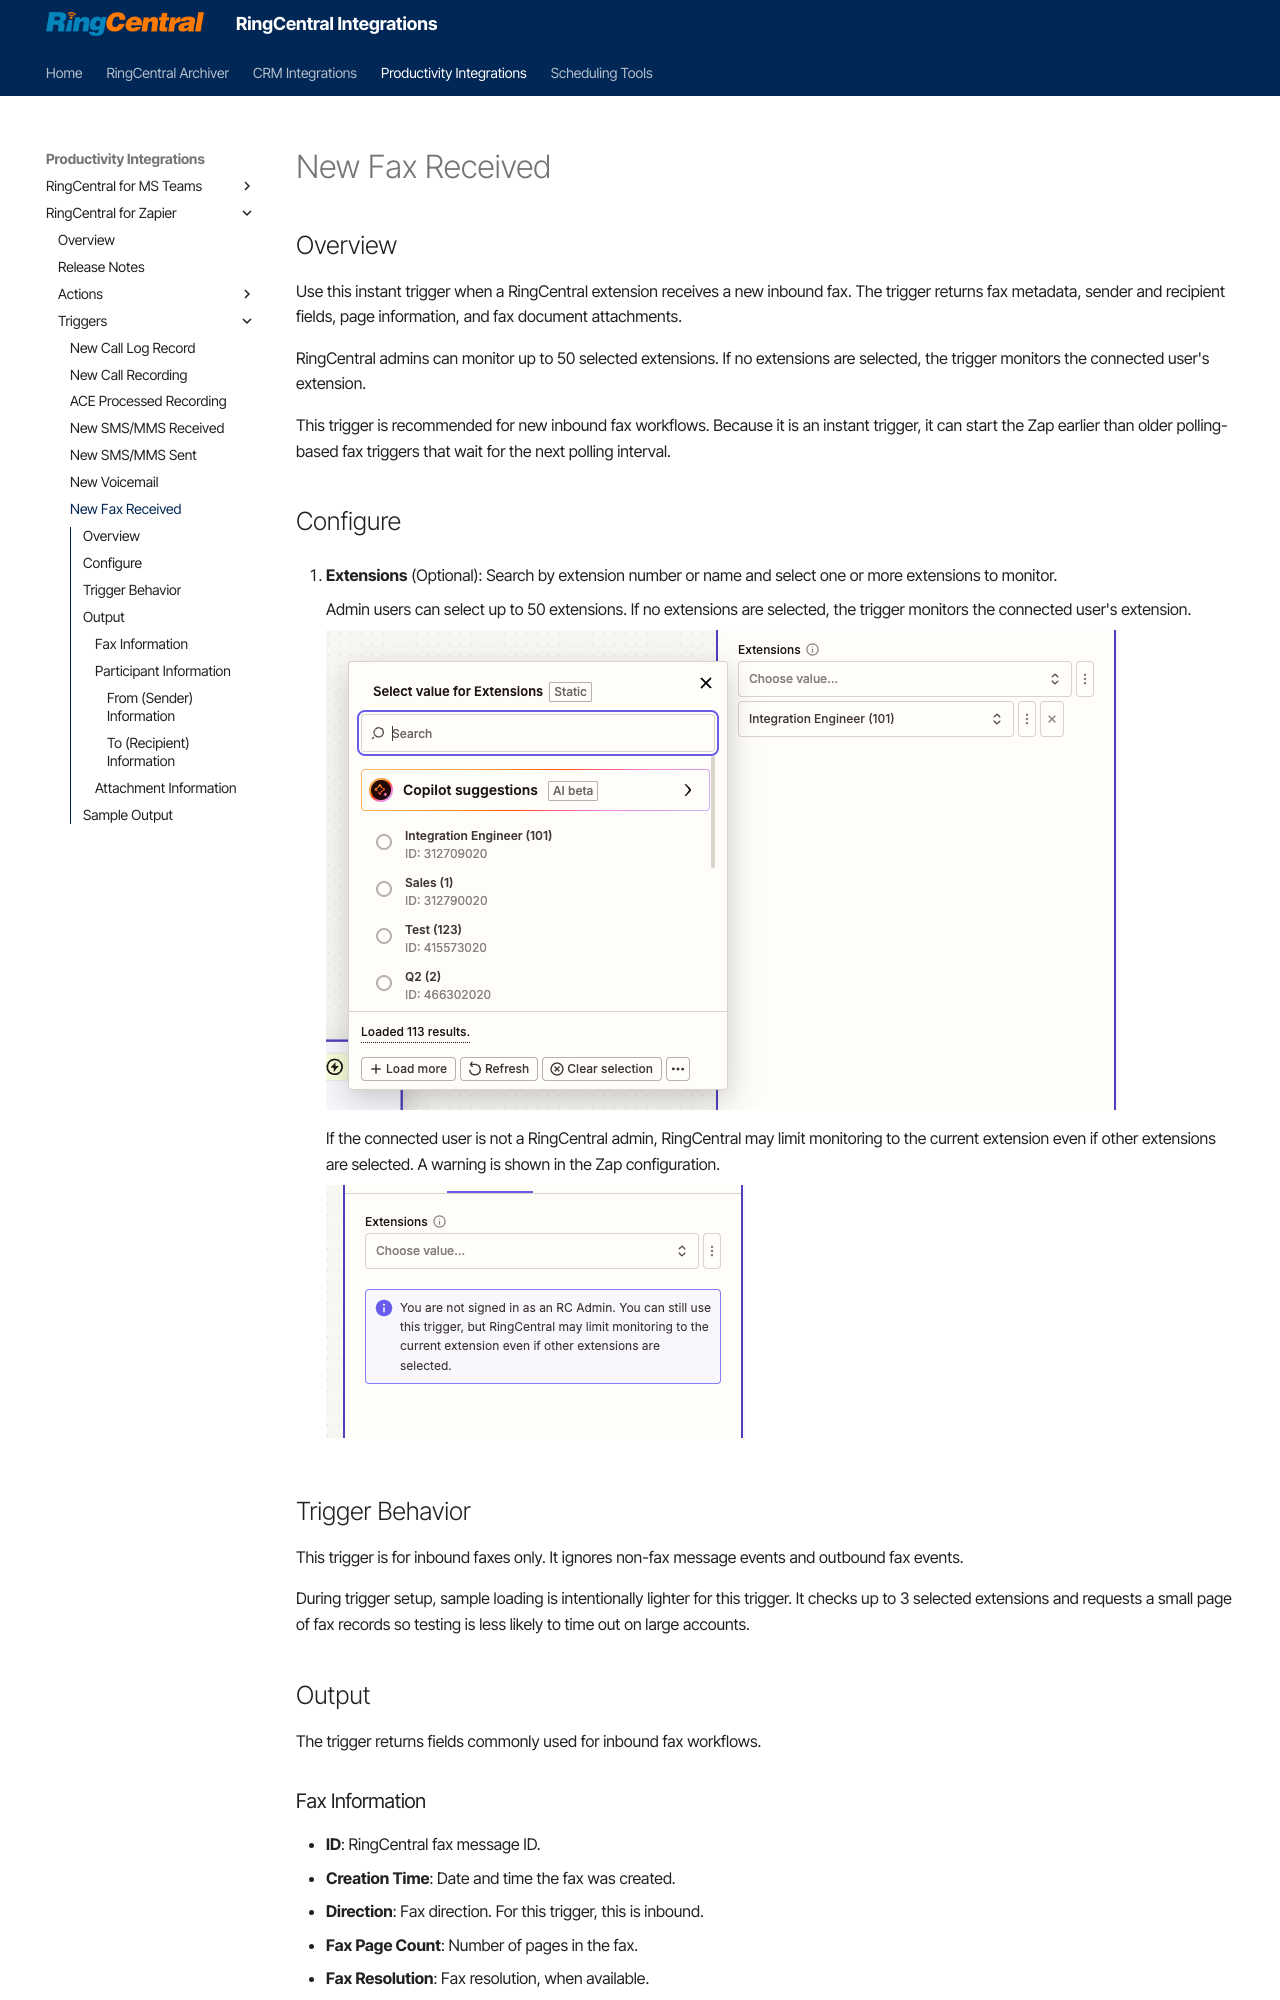

repository: ringcentral/ringcentral-integration-docs · page: zapier/new-fax-received/index.html · generator: mkdocs

---
hide:
    - path
    - toc
---

# New Fax Received

## Overview

Use this instant trigger when a RingCentral extension receives a new inbound fax. The trigger returns fax metadata, sender and recipient fields, page information, and fax document attachments.

RingCentral admins can monitor up to 50 selected extensions. If no extensions are selected, the trigger monitors the connected user's extension.

This trigger is recommended for new inbound fax workflows. Because it is an instant trigger, it can start the Zap earlier than older polling-based fax triggers that wait for the next polling interval.

## Configure

1. **Extensions** (Optional): Search by extension number or name and select one or more extensions to monitor.

    Admin users can select up to 50 extensions. If no extensions are selected, the trigger monitors the connected user's extension.

    ![Extension Selection](./img/generic-input-extension-selection.png)

    If the connected user is not a RingCentral admin, RingCentral may limit monitoring to the current extension even if other extensions are selected. A warning is shown in the Zap configuration.

    ![Extension Selection Warning](./img/generic-input-extension-selection-warning.png)

## Trigger Behavior

This trigger is for inbound faxes only. It ignores non-fax message events and outbound fax events.

During trigger setup, sample loading is intentionally lighter for this trigger. It checks up to 3 selected extensions and requests a small page of fax records so testing is less likely to time out on large accounts.

## Output

The trigger returns fields commonly used for inbound fax workflows.

### Fax Information

- **ID**: RingCentral fax message ID.
- **Creation Time**: Date and time the fax was created.
- **Direction**: Fax direction. For this trigger, this is inbound.
- **Fax Page Count**: Number of pages in the fax.
- **Fax Resolution**: Fax resolution, when available.
- **Last Modified Time**: Date and time the fax record was last modified.
- **Message Content**: Message content derived from the fax subject.
- **Message Status**: Fax message status.
- **Priority**: Message priority.
- **Read Status**: Whether the fax is read or unread.
- **Subject**: Fax subject, often the sender phone number.

### Participant Information
